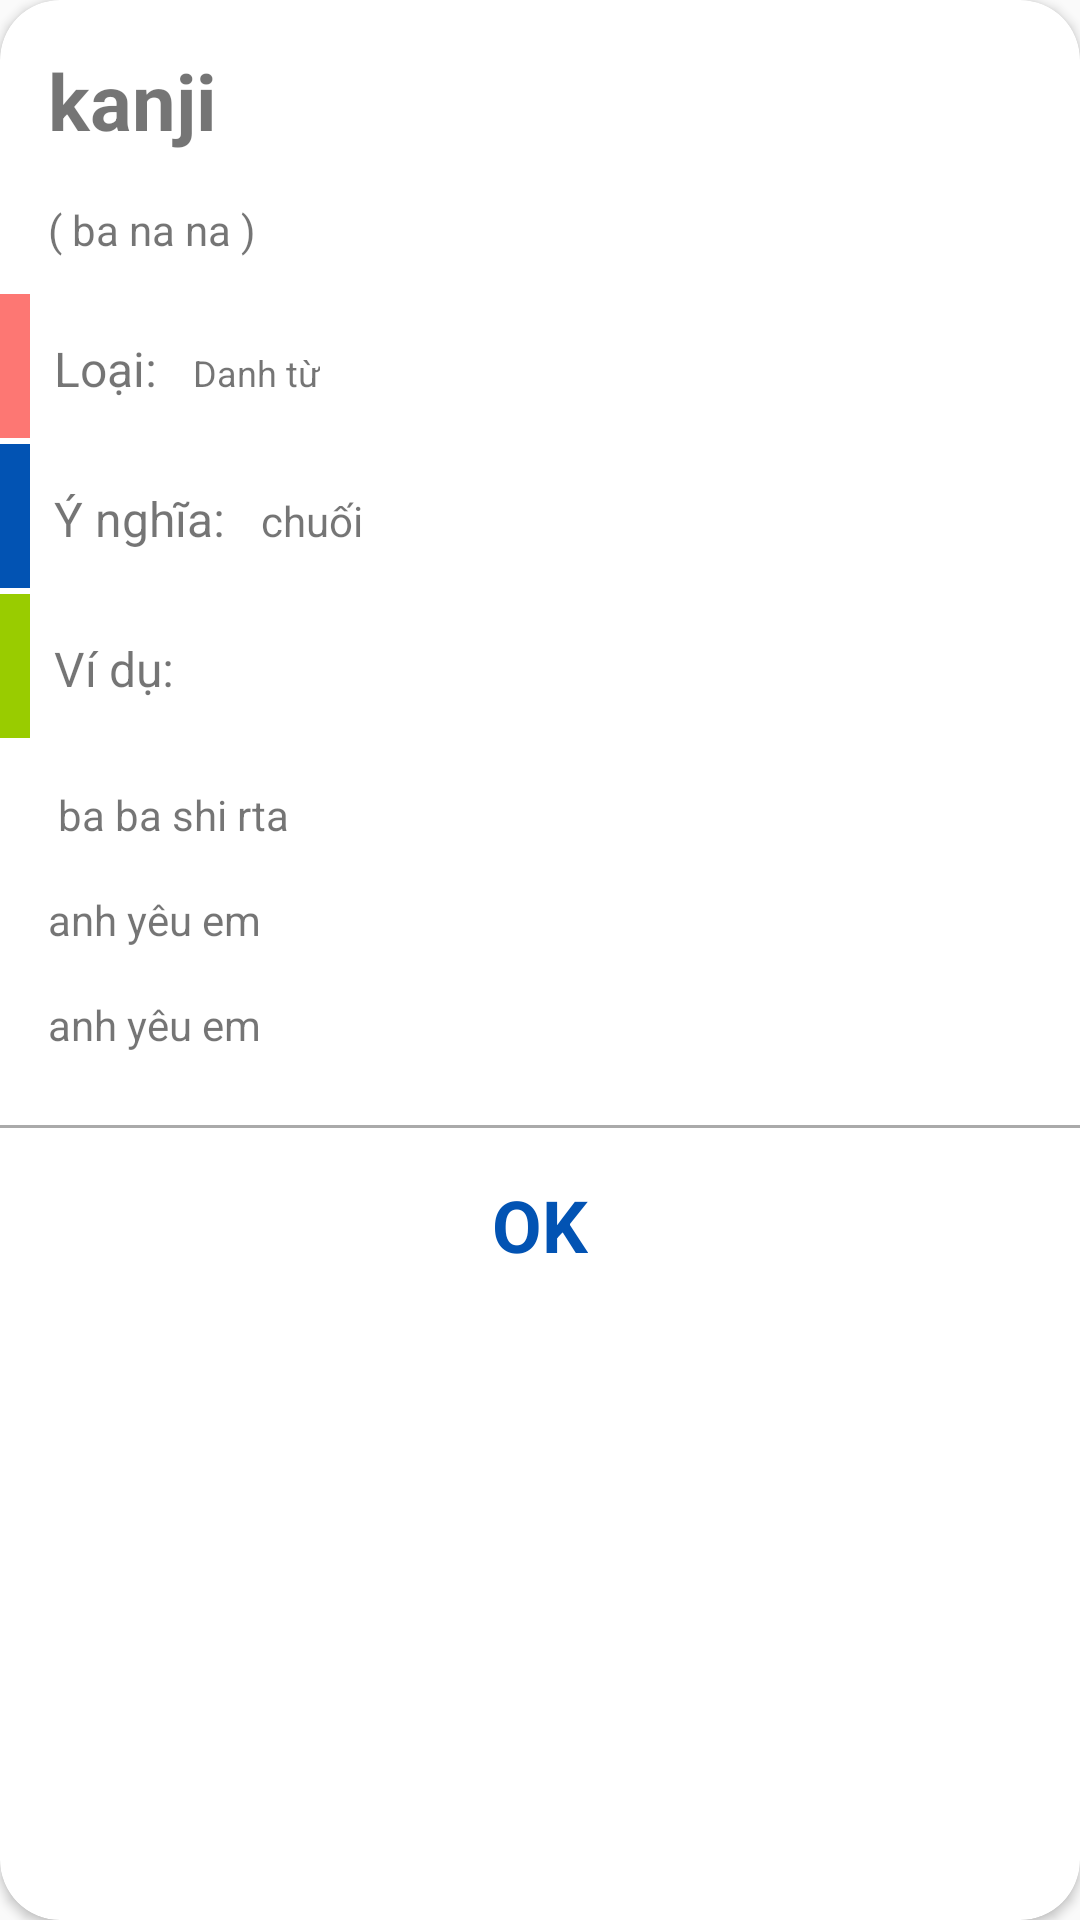

Write the Android layout XML for this screen, with the resource values it uses.
<!-- AndroidManifest.xml: application theme AppTheme -->
<!-- res/layout/dialog_word.xml -->
<?xml version="1.0" encoding="utf-8"?>
<androidx.cardview.widget.CardView xmlns:android="http://schemas.android.com/apk/res/android"
    xmlns:app="http://schemas.android.com/apk/res-auto"
    android:layout_width="match_parent"
    android:layout_height="wrap_content"
    app:cardCornerRadius="20dp">

    <LinearLayout
        android:layout_width="match_parent"
        android:layout_height="match_parent"
        android:orientation="vertical">

        <TextView
            android:id="@+id/tvOrigin_Word"
            android:layout_width="wrap_content"
            android:layout_height="wrap_content"
            android:layout_marginLeft="16dp"
            android:layout_marginTop="16dp"
            android:text="kanji "
            android:textSize="26sp"
            android:textStyle="bold" />

        <TextView
            android:id="@+id/tvSpell_Word"
            android:layout_width="wrap_content"
            android:layout_height="wrap_content"
            android:layout_marginLeft="16dp"
            android:layout_marginTop="16dp"
            android:layout_marginBottom="10dp"
            android:text="( ba na na )" />


        <LinearLayout
            android:layout_width="match_parent"
            android:layout_height="wrap_content">

            <TextView
                android:layout_width="10dp"
                android:layout_height="50dp"
                android:background="@color/colorPink" />

            <TextView
                android:layout_width="wrap_content"
                android:layout_height="wrap_content"
                android:layout_marginLeft="8dp"
                android:layout_marginTop="16dp"
                android:gravity="center_horizontal"
                android:text="Loại: "
                android:textSize="16sp" />

            <TextView
                android:id="@+id/tvType"
                android:layout_width="wrap_content"
                android:layout_height="wrap_content"
                android:layout_marginLeft="8dp"
                android:layout_marginTop="16dp"
                android:text="Danh từ"
                android:textSize="12sp" />
        </LinearLayout>
    <LinearLayout
        android:layout_width="match_parent"
        android:layout_height="wrap_content">

        <TextView
            android:layout_width="10dp"
            android:layout_height="50dp"
            android:background="@color/colorBlue" />
        <TextView
            android:layout_width="wrap_content"
            android:layout_height="wrap_content"
            android:layout_marginLeft="8dp"
            android:layout_marginTop="16dp"
            android:gravity="center_horizontal"
            android:text="Ý nghĩa: "
            android:textSize="16sp" />
        <TextView
            android:id="@+id/tvMean_Word"
            android:layout_width="wrap_content"
            android:layout_height="wrap_content"
            android:layout_marginLeft="8dp"
            android:layout_marginTop="16dp"
            android:text="chuối" />
    </LinearLayout>

        <LinearLayout
            android:layout_width="match_parent"
            android:layout_height="wrap_content"
            android:orientation="horizontal">

            <TextView
                android:layout_width="10dp"
                android:layout_height="50dp"
                android:background="@android:color/holo_green_light" />

            <TextView
                android:layout_width="wrap_content"
                android:layout_height="wrap_content"
                android:layout_marginLeft="8dp"
                android:layout_marginTop="16dp"
                android:text="Ví dụ: "
                android:textSize="16sp" />
        </LinearLayout>


        <TextView
            android:id="@+id/tvContent_Example"
            android:layout_width="match_parent"
            android:layout_height="wrap_content"
            android:layout_marginLeft="16dp"
            android:layout_marginTop="16dp"
            android:text=" ba ba shi rta" />

        <TextView
            android:id="@+id/tvSpell_Example"
            android:layout_width="match_parent"
            android:layout_height="wrap_content"
            android:layout_marginLeft="16dp"
            android:layout_marginTop="16dp"
            android:text="anh yêu em" />

        <TextView
            android:id="@+id/tvMean_Example"
            android:layout_width="match_parent"
            android:layout_height="wrap_content"
            android:layout_marginLeft="16dp"
            android:layout_marginTop="16dp"
            android:text="anh yêu em" />
<View
    android:layout_marginTop="24dp"
    android:background="@android:color/darker_gray"
    android:layout_width="match_parent"
    android:layout_height="1dp"></View>
        <TextView
            android:layout_marginTop="8dp"
            android:layout_marginBottom="8dp"
            android:padding="8dp"
            android:id="@+id/tvClose"
            android:layout_width="wrap_content"
            android:layout_height="wrap_content"
            android:text="OK"
            android:textColor="@color/colorBlue"
            android:textAlignment="center"
            android:textSize="24sp"
            android:textStyle="bold"
            android:layout_gravity="center_horizontal" />
    </LinearLayout>
</androidx.cardview.widget.CardView>
<!-- resources referenced by this layout -->
<resources>
  <color name="colorBlue">#0253B3</color>
  <color name="colorPink">#FD7773</color>
  <style name="AppTheme" parent="Theme.AppCompat.Light.DarkActionBar">
          
          <item name="colorPrimary">@color/colorPrimary</item>
          <item name="colorPrimaryDark">@color/colorPrimaryDark</item>
          <item name="colorAccent">@color/colorAccent</item>
      </style>
  <color name="colorPrimary">#6200EE</color>
  <color name="colorPrimaryDark">#3700B3</color>
  <color name="colorAccent">#03DAC5</color>
</resources>
